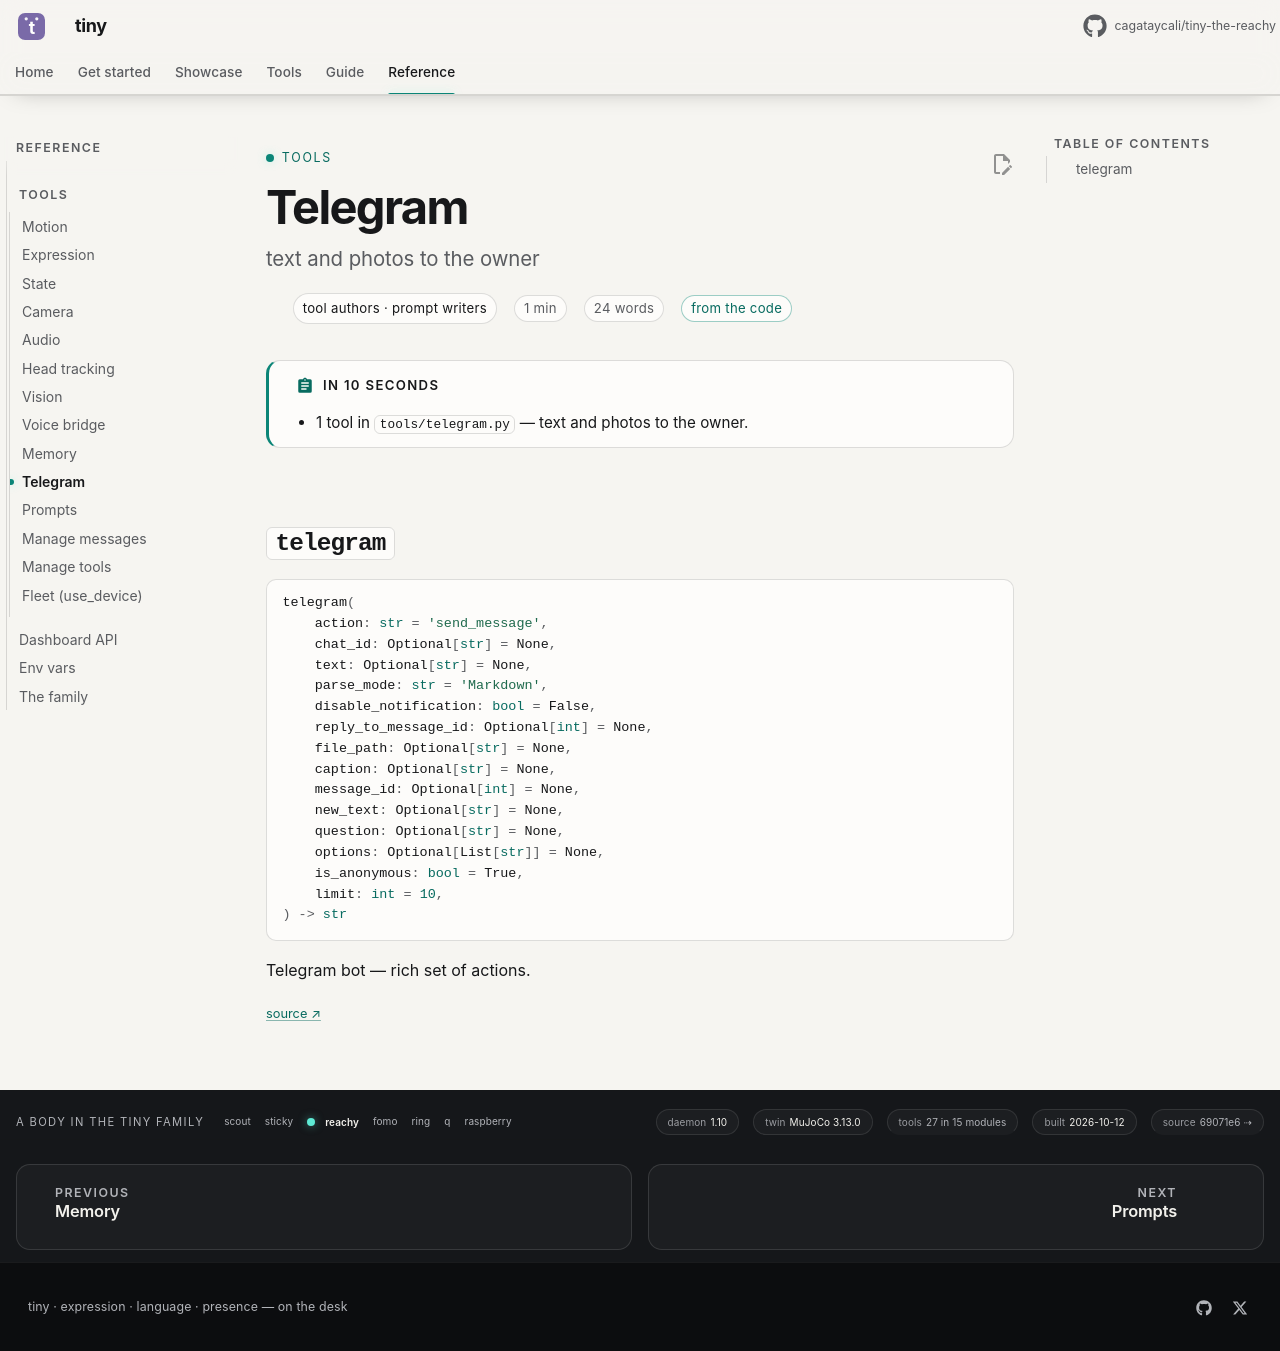

repository: cagataycali/tiny-the-reachy · page: reference/tools/telegram/index.html · generator: mkdocs

---
title: Telegram
description: "text and photos to the owner"
for: tool authors · prompt writers
proof: code
---

<!-- generated by scripts/tooldoc.py from tools/telegram.py — edit the docstrings, not this page -->

# Telegram

!!! abstract "In 10 seconds"
    - 1 tool in `tools/telegram.py` — text and photos to the owner.

## `telegram`

```python
telegram(
    action: str = 'send_message',
    chat_id: Optional[str] = None,
    text: Optional[str] = None,
    parse_mode: str = 'Markdown',
    disable_notification: bool = False,
    reply_to_message_id: Optional[int] = None,
    file_path: Optional[str] = None,
    caption: Optional[str] = None,
    message_id: Optional[int] = None,
    new_text: Optional[str] = None,
    question: Optional[str] = None,
    options: Optional[List[str]] = None,
    is_anonymous: bool = True,
    limit: int = 10,
) -> str
```

Telegram bot — rich set of actions.

<small><a href="https://github.com/cagataycali/tiny-the-reachy/blob/main/tools/telegram.py#L140" title="tools/telegram.py:140">source ↗</a></small>
